Labelled photos from "betel_dataset", an image-classification folder in BANUKABHANUTEJA/betel-leaf-disease-classification-main. The possible labels are: anthracnose, healthy leaf, leaf rot, leaf spot, bacterial leaf.

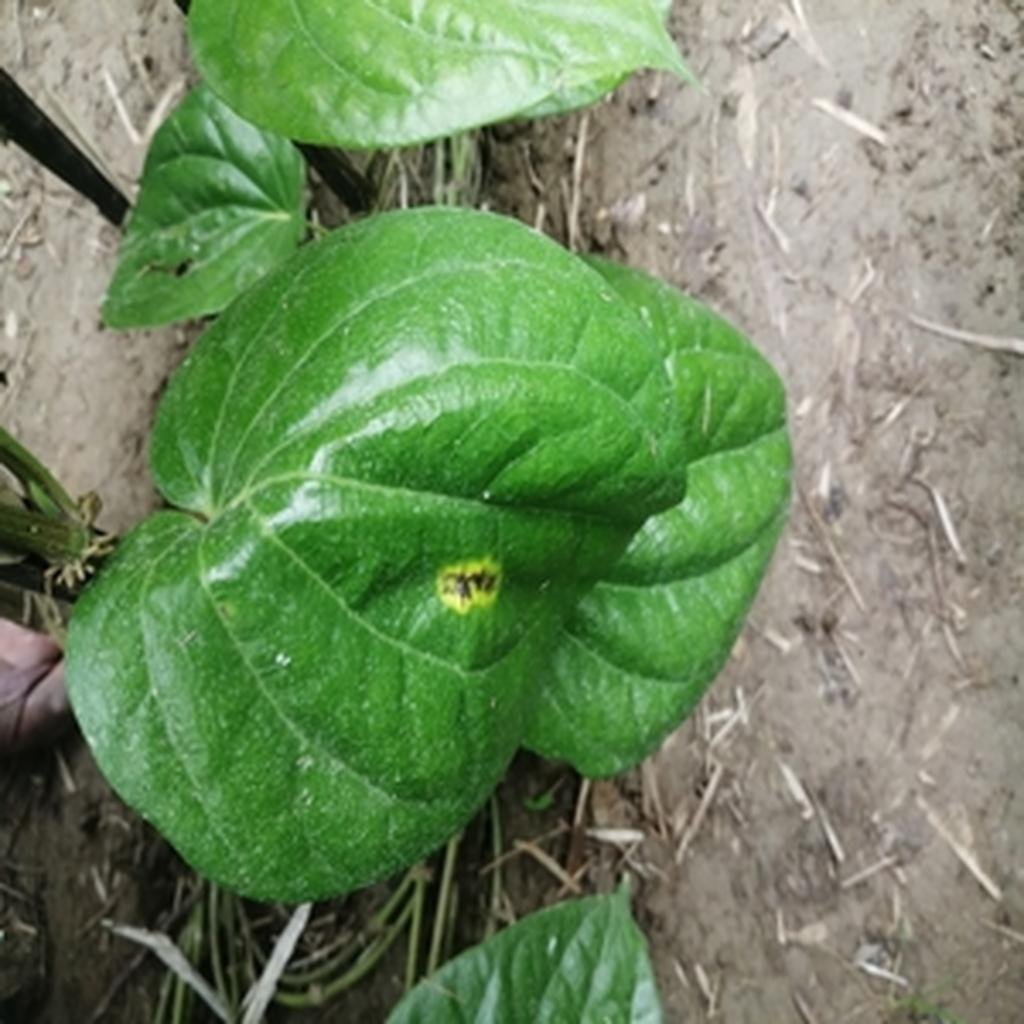
Label: leaf rot

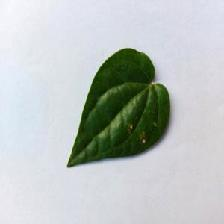
Label: anthracnose

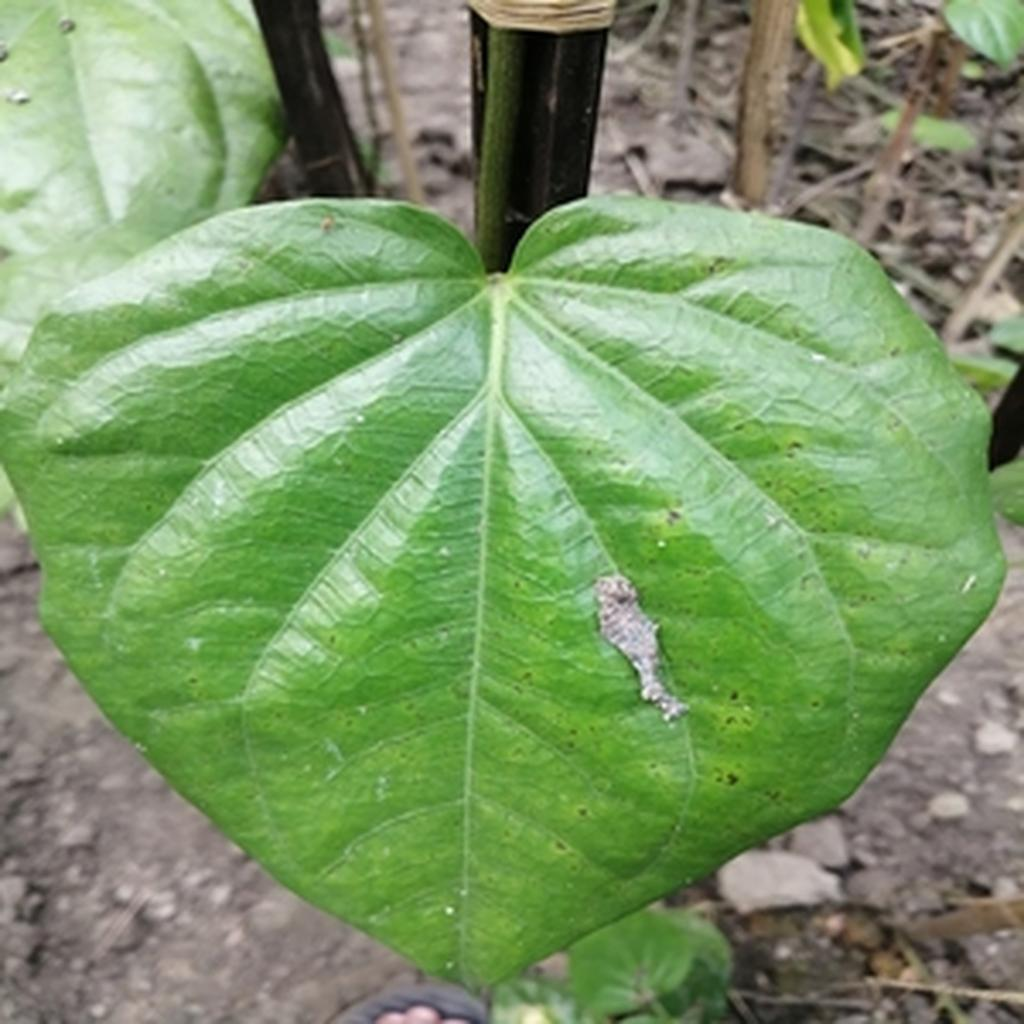
Label: leaf spot

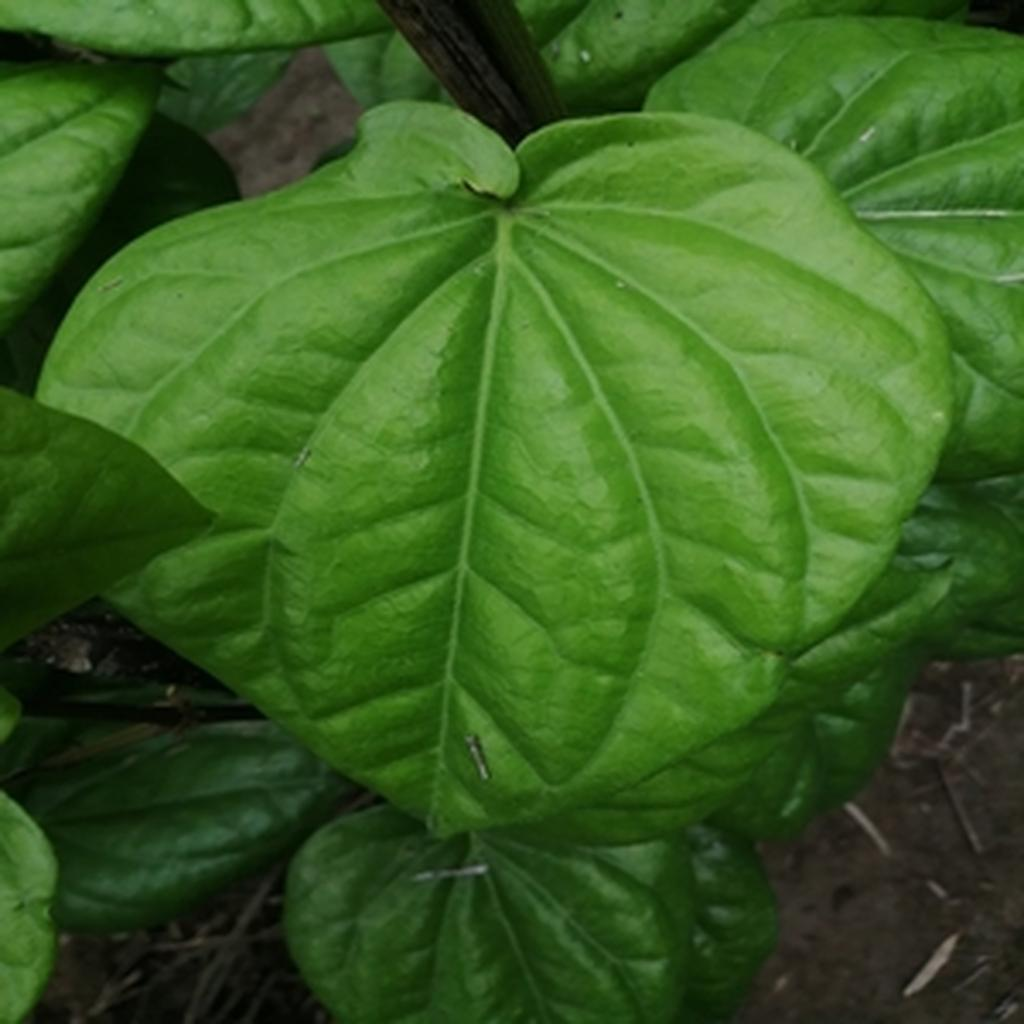
Label: healthy leaf

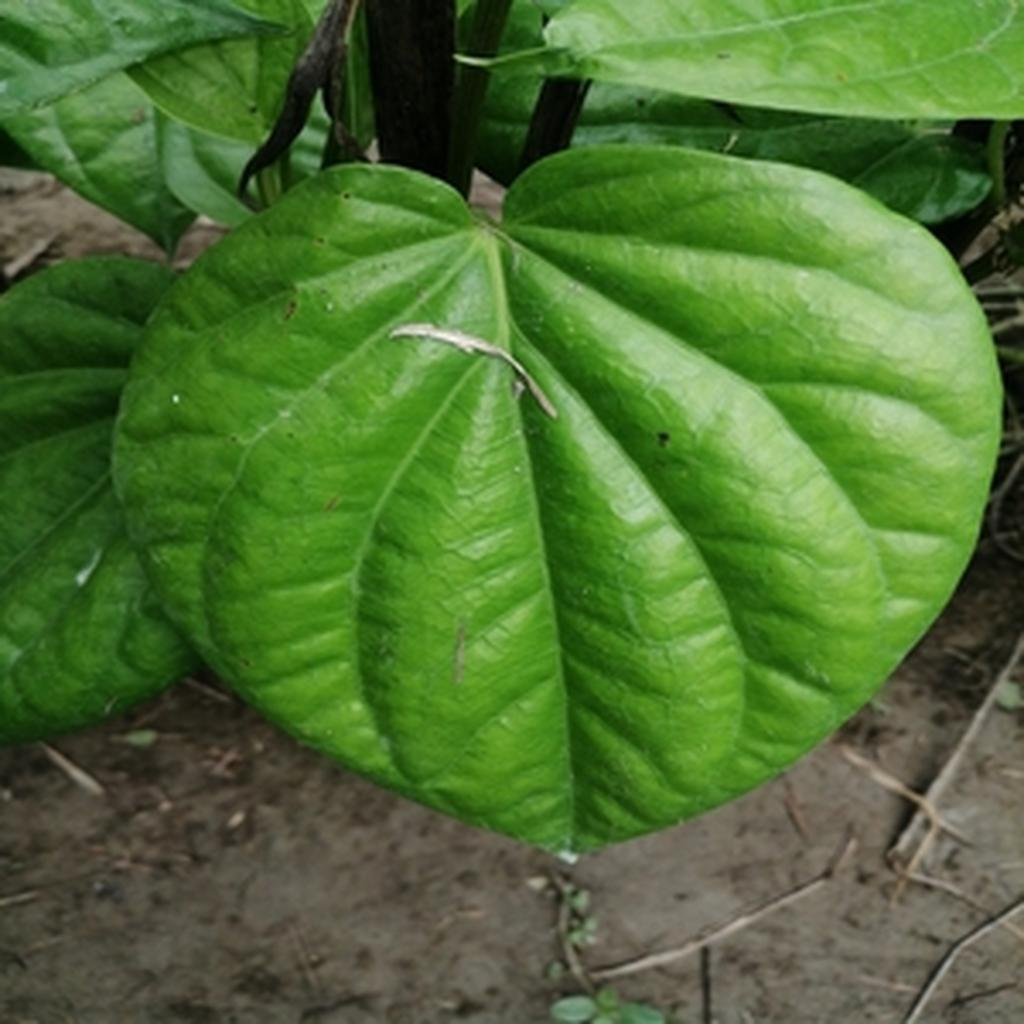
Label: healthy leaf

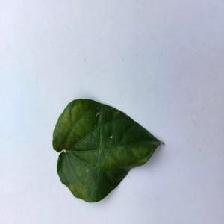
Label: bacterial leaf
